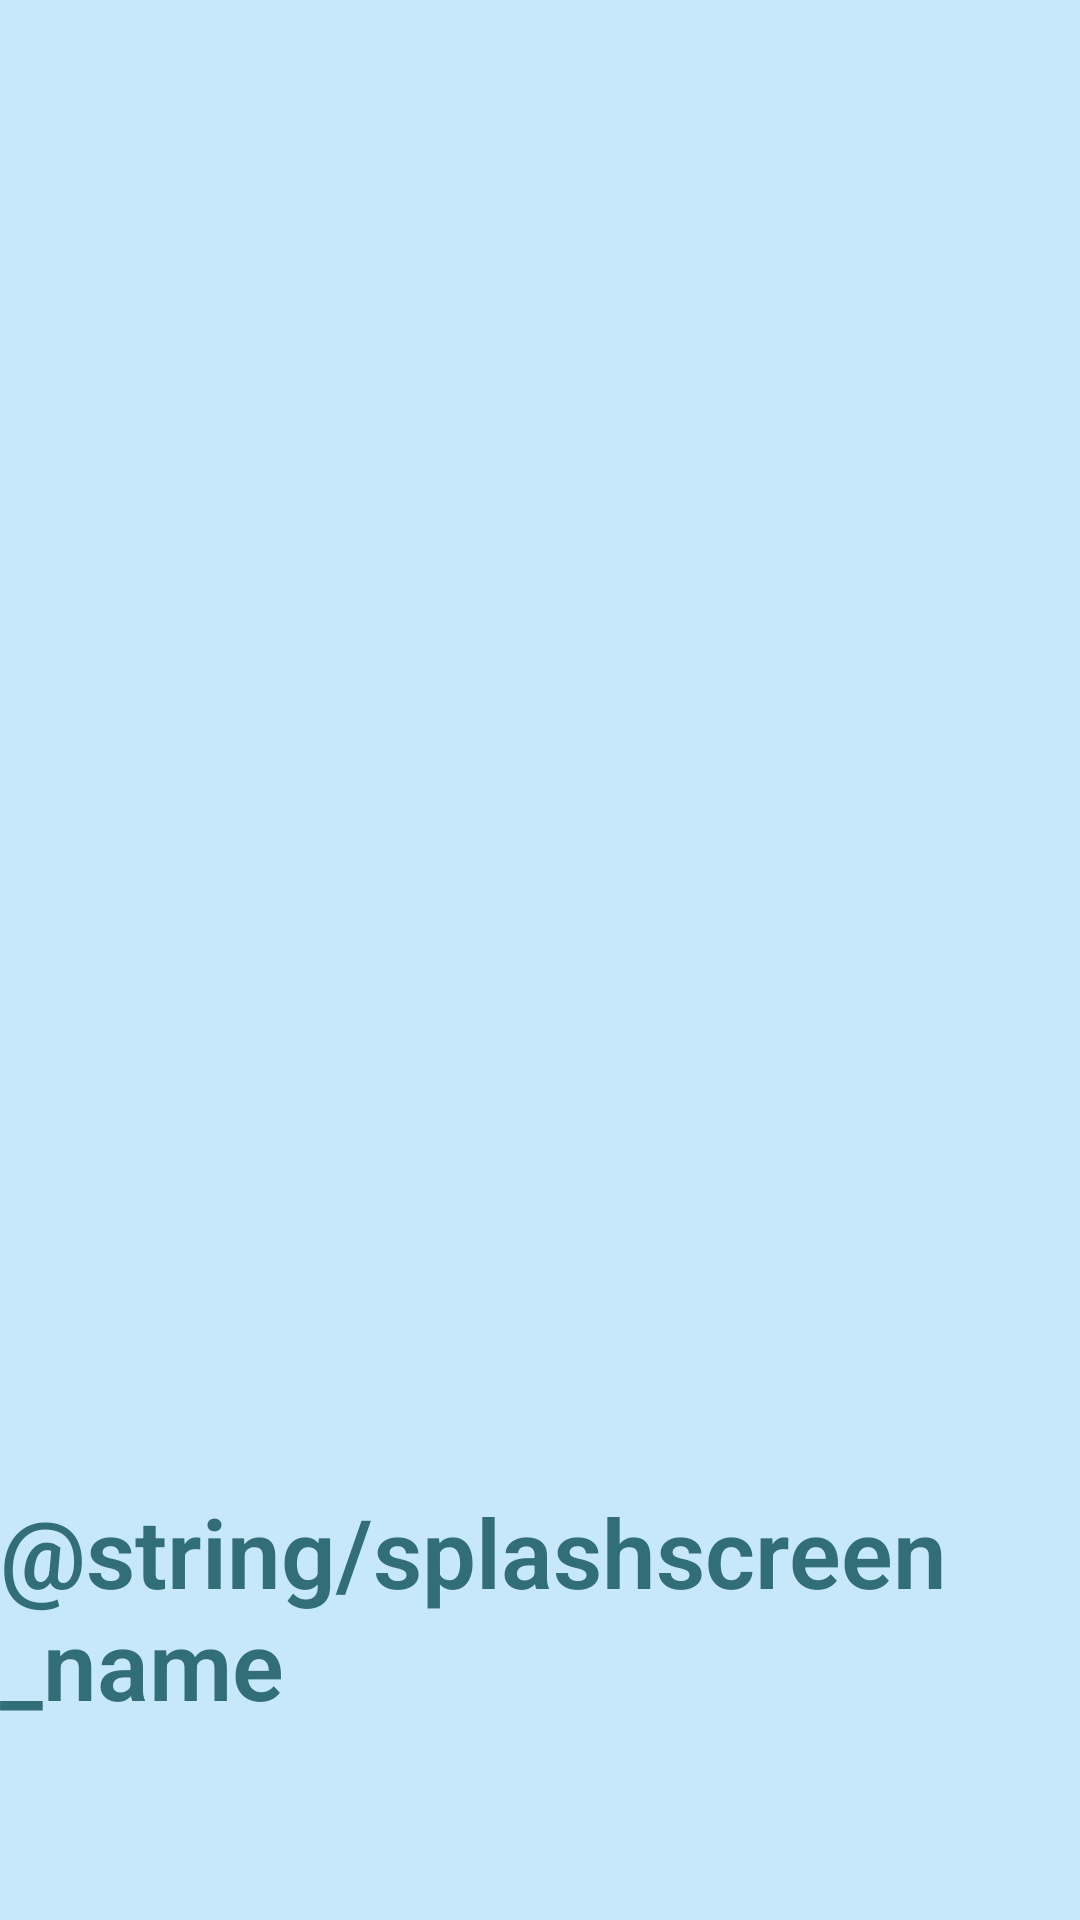

Produce the Android XML layout that renders to this screen, including the resource entries it uses.
<!-- AndroidManifest.xml: application theme AppTheme -->
<!-- res/layout/activity_splash_screen.xml -->
<?xml version="1.0" encoding="utf-8"?>
<RelativeLayout xmlns:android="http://schemas.android.com/apk/res/android"
    xmlns:tools="http://schemas.android.com/tools"
    android:layout_width="match_parent"
    android:layout_height="match_parent"
    tools:context=".activity.SplashScreenActivity"
    android:background="#C7E7FB">

    <ImageView
        android:layout_width="200dp"
        android:layout_height="200dp"
        android:src="@drawable/captain_america"
        android:layout_centerInParent="true"/>

    <TextView
        android:layout_width="wrap_content"
        android:layout_height="wrap_content"
        android:text="@string/splashscreen_name"
        android:layout_marginBottom="64dp"
        android:textSize="32sp"
        android:textStyle="bold"
        android:fontFamily="sans-serif-light"
        android:textColor="@color/colorPrimary"
        android:layout_alignParentBottom="true"
        android:layout_centerHorizontal="true" />

</RelativeLayout>
<!-- resources referenced by this layout -->
<resources>
  <color name="colorPrimary">#326E78</color>
  <style name="AppTheme" parent="Theme.AppCompat.Light.DarkActionBar">
          
          <item name="colorPrimary">@color/colorPrimary</item>
          <item name="colorPrimaryDark">@color/colorPrimaryDark</item>
          <item name="colorAccent">@color/colorAccent</item>
      </style>
  <color name="colorPrimaryDark">#00574B</color>
  <color name="colorAccent">#89B846</color>
</resources>
